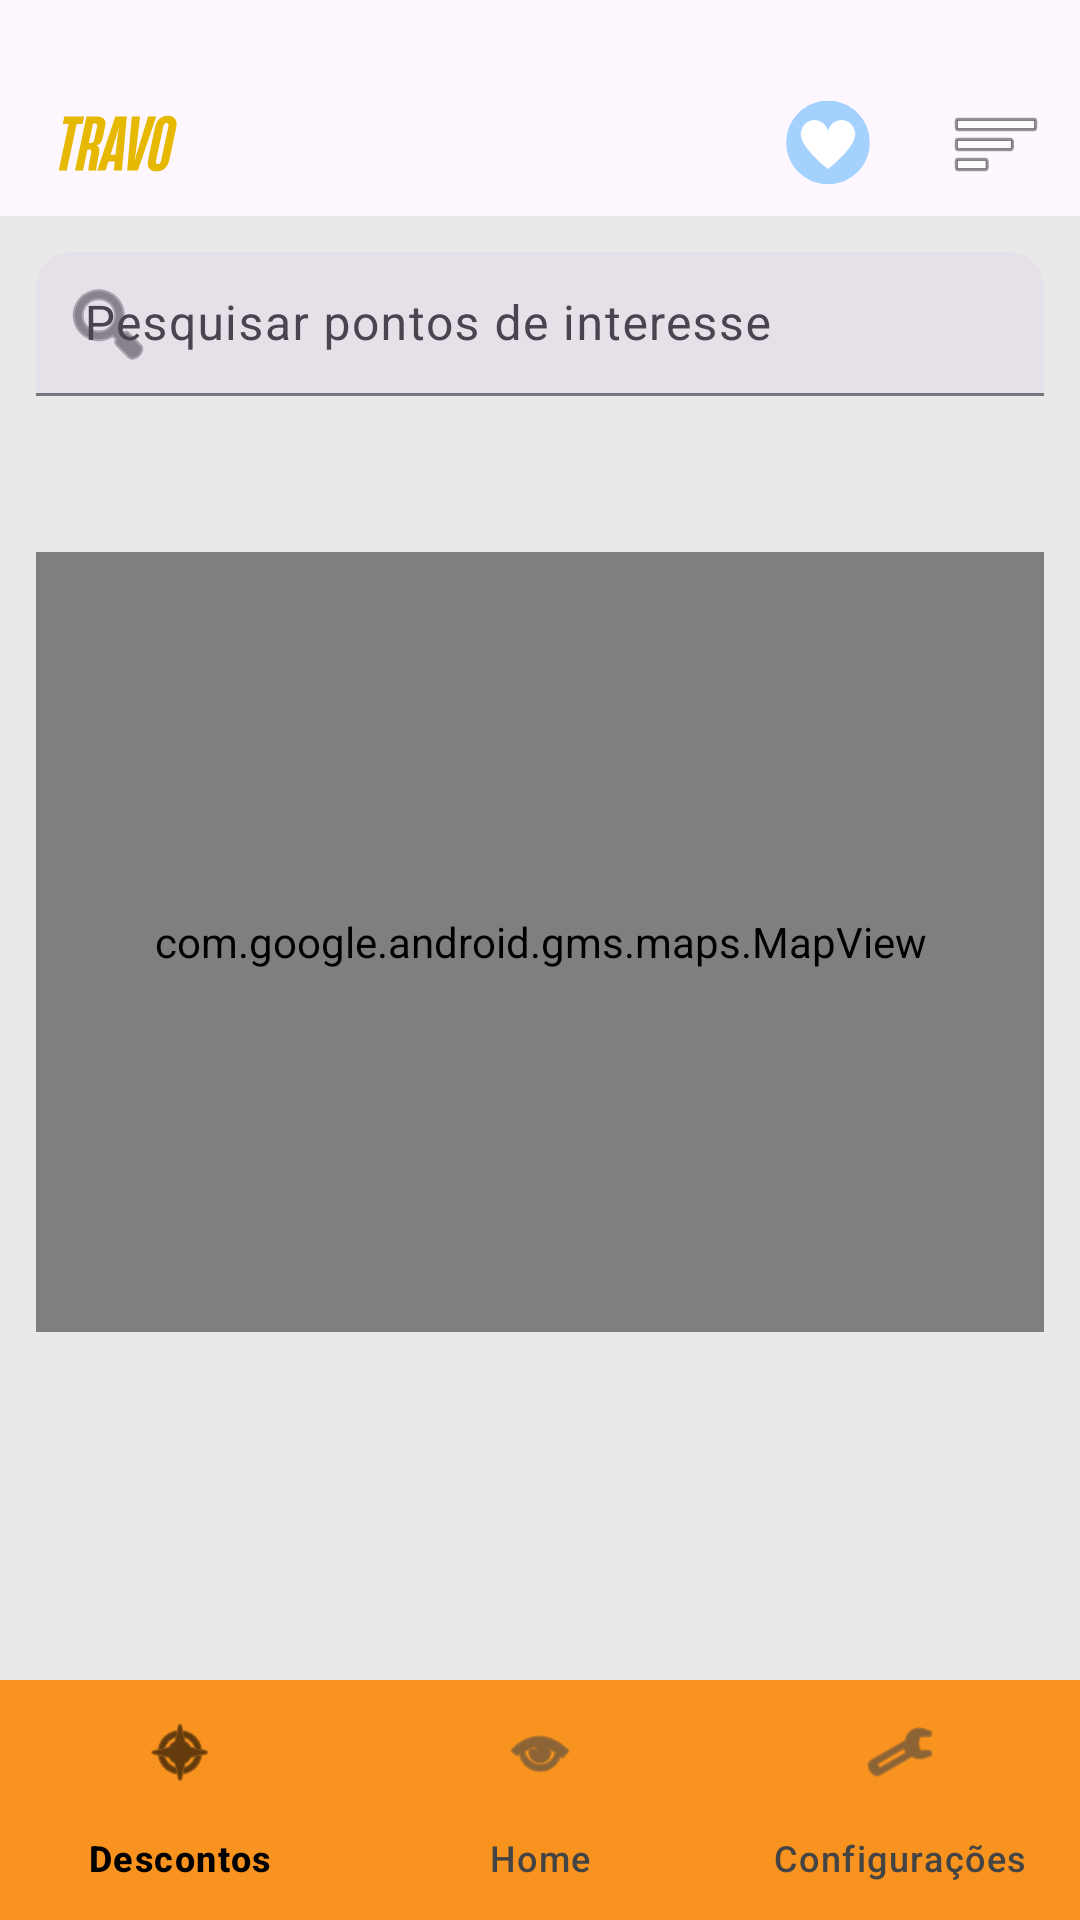

Reconstruct the res/layout file that produces this screen, plus the resources it refers to.
<!-- AndroidManifest.xml: application theme Theme.ApplicationTravo -->
<!-- res/layout/activity_home.xml -->
<?xml version="1.0" encoding="utf-8"?>
<androidx.constraintlayout.widget.ConstraintLayout
    xmlns:android="http://schemas.android.com/apk/res/android"
    xmlns:app="http://schemas.android.com/apk/res-auto"
    xmlns:tools="http://schemas.android.com/tools"
    android:id="@+id/main"
    android:layout_width="match_parent"
    android:layout_height="match_parent"
    android:background="#E9E9E9"
    tools:context=".ui.home.HomeActivity">

    
    <com.google.android.material.appbar.MaterialToolbar
        android:id="@+id/toolbar"
        style="@style/Widget.Material3.Toolbar"
        android:layout_width="0dp"
        android:layout_height="72dp"
        android:background="?attr/colorSurface"
        android:paddingTop="16dp"
        app:layout_constraintTop_toTopOf="parent"
        app:layout_constraintStart_toStartOf="parent"
        app:layout_constraintEnd_toEndOf="parent"
        app:titleCentered="false"
        app:menu="@menu/toolbar_menu">

        
        <ImageView
            android:id="@+id/imageViewLogo"
            android:layout_width="wrap_content"
            android:layout_height="wrap_content"
            android:layout_gravity="start|center_vertical"
            android:adjustViewBounds="true"
            android:scaleType="fitCenter"
            android:paddingTop="8dp"
            android:contentDescription="Foto de perfil"
            app:srcCompat="@drawable/ic_travo"/>

    </com.google.android.material.appbar.MaterialToolbar>

    
    <com.google.android.material.textfield.TextInputLayout
        android:id="@+id/tilSearch"
        style="@style/Widget.Material3.TextInputLayout.FilledBox.Dense"
        android:layout_width="0dp"
        android:layout_height="wrap_content"
        android:layout_marginTop="12dp"
        android:layout_marginHorizontal="12dp"
        app:startIconDrawable="@android:drawable/ic_menu_search"
        app:boxCornerRadiusTopStart="12dp"
        app:boxCornerRadiusTopEnd="12dp"
        app:boxCornerRadiusBottomStart="0dp"
        app:boxCornerRadiusBottomEnd="0dp"
        app:layout_constraintTop_toBottomOf="@id/toolbar"
        app:layout_constraintStart_toStartOf="parent"
        app:layout_constraintEnd_toEndOf="parent">

        <com.google.android.material.textfield.TextInputEditText
            android:id="@+id/etSearch"
            android:layout_width="match_parent"
            android:layout_height="48dp"
            android:hint="Pesquisar pontos de interesse"
            android:singleLine="true" />

    </com.google.android.material.textfield.TextInputLayout>

    
    <HorizontalScrollView
        android:id="@+id/chips"
        android:layout_width="match_parent"
        android:layout_height="40dp"
        android:layout_marginTop="8dp"
        android:layout_marginHorizontal="12dp"
        android:fillViewport="true"
        android:scrollbars="none"
        app:layout_constraintTop_toBottomOf="@id/tilSearch"
        app:layout_constraintStart_toStartOf="parent"
        app:layout_constraintEnd_toEndOf="parent">

        <com.google.android.material.chip.ChipGroup
            android:id="@+id/chipGroup"
            android:layout_width="wrap_content"
            android:layout_height="wrap_content"
            app:singleSelection="true"
            app:chipSpacing="8dp"/>
    </HorizontalScrollView>

    
    <RelativeLayout
        android:id="@+id/mapLayout"
        android:layout_width="match_parent"
        android:layout_height="260dp"
        android:layout_marginTop="4dp"
        android:layout_marginHorizontal="12dp"
        tools:context=".Activity.HomeActivity"
        app:layout_constraintTop_toBottomOf="@id/chips"
        app:layout_constraintStart_toStartOf="parent"
        app:layout_constraintEnd_toEndOf="parent">

        <com.google.android.gms.maps.MapView
            android:id="@+id/mapView"
            android:layout_width="match_parent"
            android:layout_height="match_parent" />

    </RelativeLayout>

    
    <HorizontalScrollView
        android:id="@+id/horizontalCardScroll"
        android:layout_width="match_parent"
        android:layout_height="200dp"
        android:scrollbars="none"
        android:layout_marginTop="8dp"
        app:layout_constraintTop_toBottomOf="@id/mapLayout"
        app:layout_constraintStart_toStartOf="parent"
        app:layout_constraintEnd_toEndOf="parent">

        <LinearLayout
            android:id="@+id/cardContainer"
            android:layout_width="wrap_content"
            android:layout_height="wrap_content"
            android:orientation="horizontal"
            android:padding="8dp" />
    </HorizontalScrollView>

    <TextView
        android:id="@+id/tvLink"
        android:layout_width="wrap_content"
        android:layout_height="wrap_content"
        android:text="Ver mais estabelecimentos"
        android:textColor="@color/black"
        android:textSize="16sp"
        android:clickable="true"
        android:focusable="true"
        android:gravity="start"
        app:layout_constraintTop_toBottomOf="@id/horizontalCardScroll"
        app:layout_constraintStart_toStartOf="parent"
        app:layout_constraintEnd_toEndOf="parent" />

    
    <com.google.android.material.bottomnavigation.BottomNavigationView
        android:id="@+id/bottomNav"
        android:layout_width="0dp"
        android:layout_height="wrap_content"
        android:background="@color/colorPrimary"
        app:labelVisibilityMode="labeled"
        app:itemIconTint="@color/selector_bottom_nav"
        app:itemTextColor="@color/selector_bottom_nav"
        app:menu="@menu/bottom_nav_home"
        app:layout_constraintBottom_toBottomOf="parent"
        app:layout_constraintStart_toStartOf="parent"
        app:layout_constraintEnd_toEndOf="parent" />

</androidx.constraintlayout.widget.ConstraintLayout>
<!-- resources referenced by this layout -->
<resources>
  <color name="black">#000000</color>
  <color name="colorPrimary">#F7931E</color>
  <!-- drawable ic_travo: vector/xml drawable (drawable, 2792 chars, omitted) -->
  <style name="Theme.ApplicationTravo" parent="Base.Theme.ApplicationTravo" />
  <style name="Base.Theme.ApplicationTravo" parent="Theme.Material3.DayNight.NoActionBar">
          
          
      </style>
</resources>
